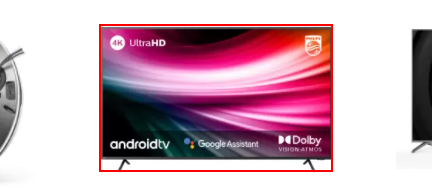
Task: Process for if else for leap year or not, use of assign activity,use of input dialog,sub
string
Workflow: Sequence1

Step 1: click on the image 'Entertainment at Best Prices! (Starting at ₹11499)' in window 'Online Shopping Site for Mobiles, Electronics, Furniture, Grocery, Lifestyle, Books & More. Best Offers!' (chrome.exe)
